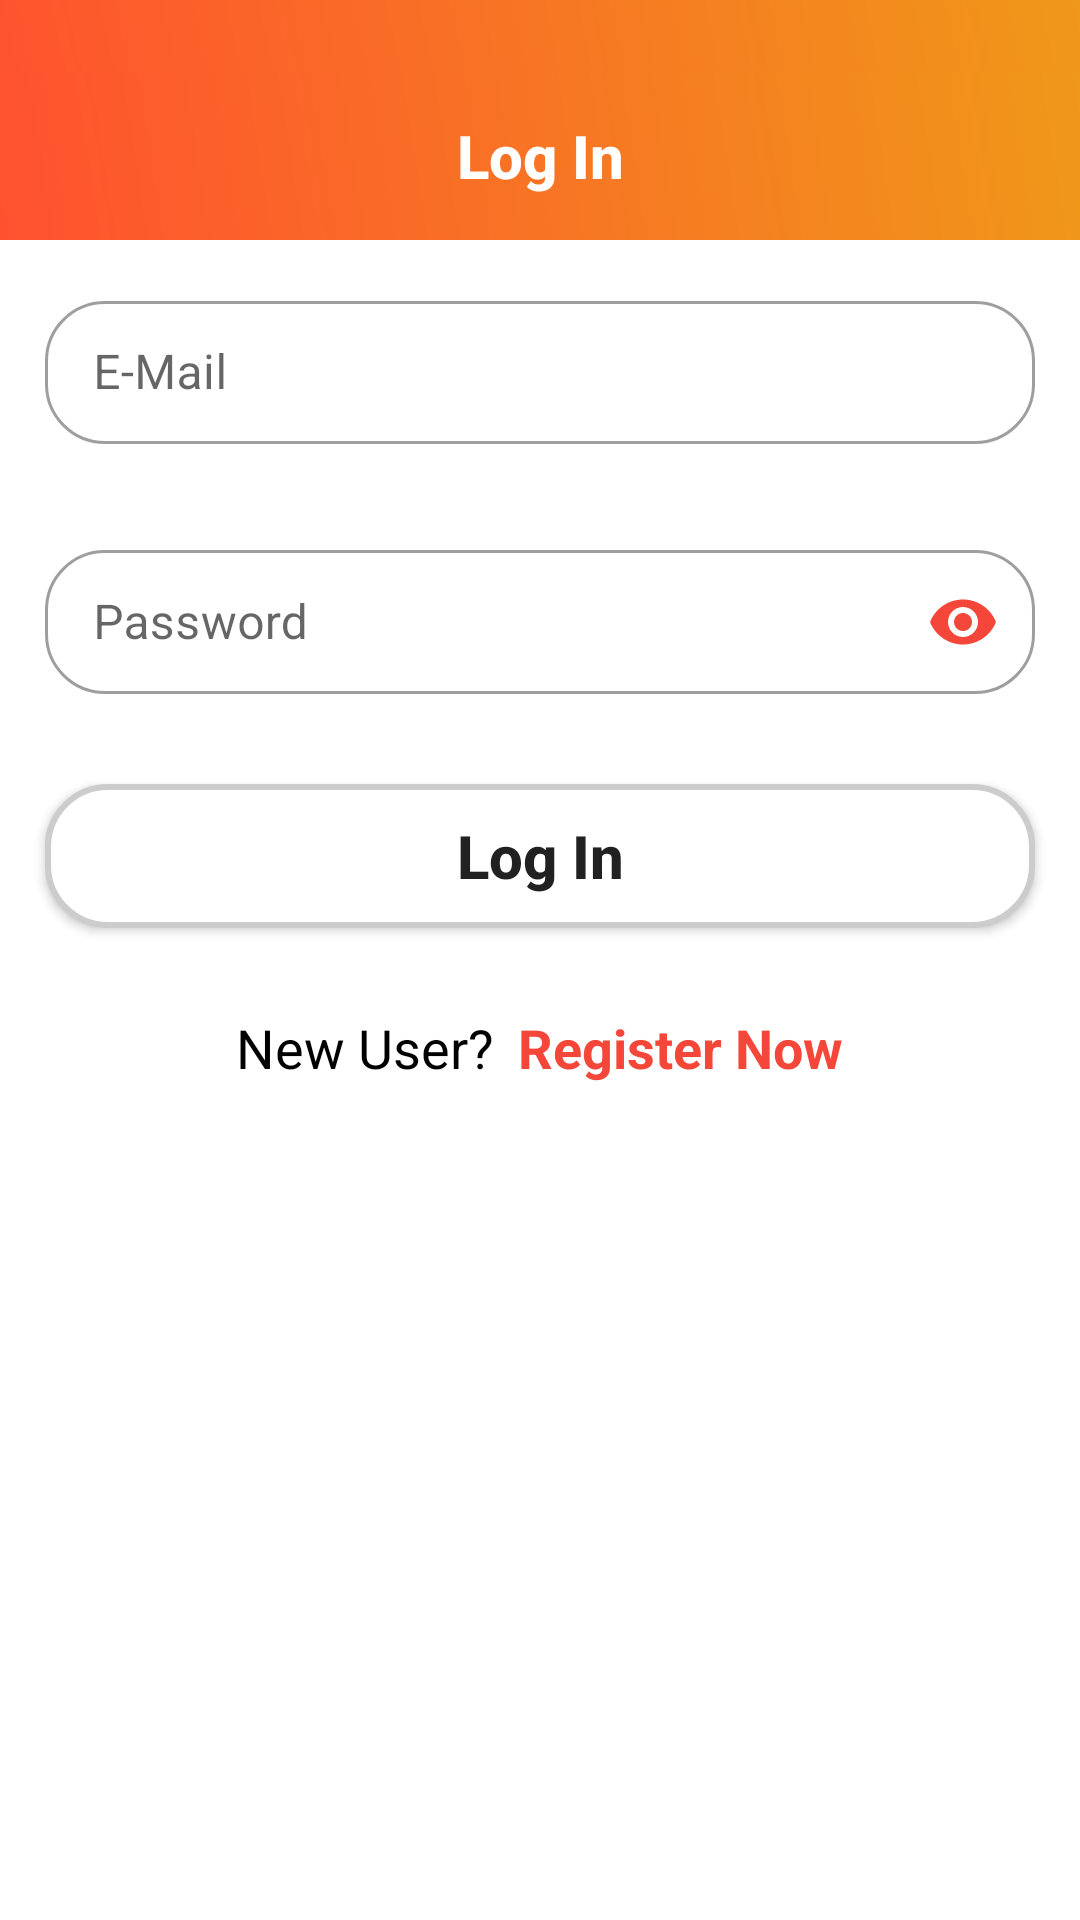

Android layout source for this screen:
<!-- AndroidManifest.xml: application theme Theme.FireLogIn -->
<!-- res/layout/activity_login.xml -->
<?xml version="1.0" encoding="UTF-8"?>
<LinearLayout xmlns:android="http://schemas.android.com/apk/res/android"
    xmlns:app="http://schemas.android.com/apk/res-auto"
    xmlns:tools="http://schemas.android.com/tools"
    android:layout_width="match_parent"
    android:layout_height="match_parent"
    android:orientation="vertical"
    tools:context=".LoginActivity">

    <include layout="@layout/toolbar_login" />


    <com.google.android.material.textfield.TextInputLayout
        style="@style/Widget.MaterialComponents.TextInputLayout.OutlinedBox.Dense"
        android:layout_width="match_parent"
        android:layout_height="wrap_content"
        android:layout_margin="15dp"
        android:hint="E-Mail"
        app:boxBackgroundMode="outline"
        app:boxCornerRadiusBottomEnd="20dp"
        app:boxCornerRadiusBottomStart="20dp"
        app:boxCornerRadiusTopEnd="20dp"
        app:boxCornerRadiusTopStart="20dp">

        <EditText
            android:id="@+id/userEMailAddress"
            android:layout_width="match_parent"
            android:layout_height="match_parent"
            android:inputType="textEmailAddress"
            tools:ignore="InvalidId" />

    </com.google.android.material.textfield.TextInputLayout>


    <com.google.android.material.textfield.TextInputLayout
        style="@style/Widget.MaterialComponents.TextInputLayout.OutlinedBox.Dense"
        android:layout_width="match_parent"
        android:layout_height="wrap_content"
        android:layout_margin="15dp"
        android:hint="Password"
        app:boxBackgroundMode="outline"
        app:boxCornerRadiusBottomEnd="20dp"
        app:boxCornerRadiusBottomStart="20dp"
        app:boxCornerRadiusTopEnd="20dp"
        app:boxCornerRadiusTopStart="20dp"
        app:passwordToggleEnabled="true"
        app:passwordToggleTint="@color/primary">

        <EditText
            android:id="@+id/userPassword"
            android:layout_width="match_parent"
            android:layout_height="match_parent"
            android:inputType="textPassword" />

    </com.google.android.material.textfield.TextInputLayout>

    <Button
        android:id="@+id/buttonLogIn"
        android:layout_width="match_parent"
        android:layout_height="wrap_content"
        android:layout_margin="15dp"
        android:background="@drawable/rounded_corners"
        android:text="Log In"
        android:textAllCaps="false"
        android:textSize="20dp"
        android:textStyle="bold" />
    <RelativeLayout
        android:layout_width="match_parent"
        android:layout_height="50dp"
        android:layout_marginStart="15dp"
        android:layout_marginEnd="15dp"
        android:gravity="center">

        <TextView
            android:id="@+id/tv1"
            android:layout_width="wrap_content"
            android:layout_height="wrap_content"
            android:text="New User?"
            android:textColor="@color/black"
            android:textSize="18dp" />

        <TextView
            android:id="@+id/registerTextView"
            android:layout_width="wrap_content"
            android:layout_height="wrap_content"
            android:layout_marginLeft="8dp"
            android:layout_toRightOf="@+id/tv1"
            android:autoLink="all"
            android:text="Register Now"
            android:textAllCaps="false"
            android:textColor="@color/primary"
            android:textSize="18dp"
            android:textStyle="bold" />

    </RelativeLayout>

</LinearLayout>
<!-- res/layout/toolbar_login.xml (included above) -->
<?xml version="1.0" encoding="UTF-8"?>
<LinearLayout xmlns:android="http://schemas.android.com/apk/res/android"
    android:layout_width="match_parent"
    android:layout_height="80sp"
    android:background="@drawable/primary_bg_color"
    android:gravity="bottom">

    <androidx.appcompat.widget.Toolbar
        android:id="@+id/toolbar3"
        android:layout_width="match_parent"
        android:layout_height="wrap_content"
        android:background="@drawable/primary_bg_color"
        android:minHeight="?attr/actionBarSize">

        <TextView
            style="@style/TextAppearance.Widget.Event.Toolbar.Title"
            android:layout_width="wrap_content"
            android:layout_height="wrap_content"
            android:text="@string/login_user"
            android:textColor="@color/white" />

    </androidx.appcompat.widget.Toolbar>

</LinearLayout>
<!-- resources referenced by this layout -->
<resources>
  <color name="black">#FF000000</color>
  <color name="primary">#F4473A</color>
  <color name="white">#FFFFFFFF</color>
  <!-- drawable primary_bg_color (drawable) -->
  <?xml version="1.0" encoding="UTF-8"?>
  <shape xmlns:android="http://schemas.android.com/apk/res/android"
      android:shape="rectangle">
  
      <gradient
          android:angle="45"
          android:endColor="@color/endColor"
          android:startColor="@color/startColor" />
  
  </shape>
  <!-- drawable rounded_corners (drawable) -->
  <?xml version="1.0" encoding="UTF-8"?>
  <shape android:shape="rectangle" xmlns:android="http://schemas.android.com/apk/res/android">
      <solid android:color="@color/white"/>
  
      <corners android:radius="20dp"/>
  
      
  
  
      <stroke android:color="#ccc" android:width="2dp"/>
  
  </shape>
  <string name="login_user">Log In</string>
  <style name="TextAppearance.Widget.Event.Toolbar.Title" parent="TextAppearance.Widget.AppCompat.Toolbar.Title">
          
          <item name="android:textStyle">bold</item>
          <item name="android:layout_gravity">center</item>
      </style>
  <style name="Theme.FireLogIn" parent="Theme.MaterialComponents.Light.NoActionBar">
          
          <item name="colorPrimary">#F4473A</item>
          <item name="colorPrimaryVariant">#F4473A</item>
          <item name="colorOnPrimary">@color/white</item>
          
          <item name="colorSecondary">@color/teal_200</item>
          <item name="colorSecondaryVariant">@color/teal_700</item>
          <item name="colorOnSecondary">@color/black</item>
          <item name="android:windowTranslucentStatus">true</item>
          <item name="colorControlNormal">@color/white</item>
          
      </style>
  <color name="endColor">#F09819</color>
  <color name="startColor">#FF512F</color>
  <color name="teal_200">#FF03DAC5</color>
  <color name="teal_700">#FF018786</color>
</resources>
